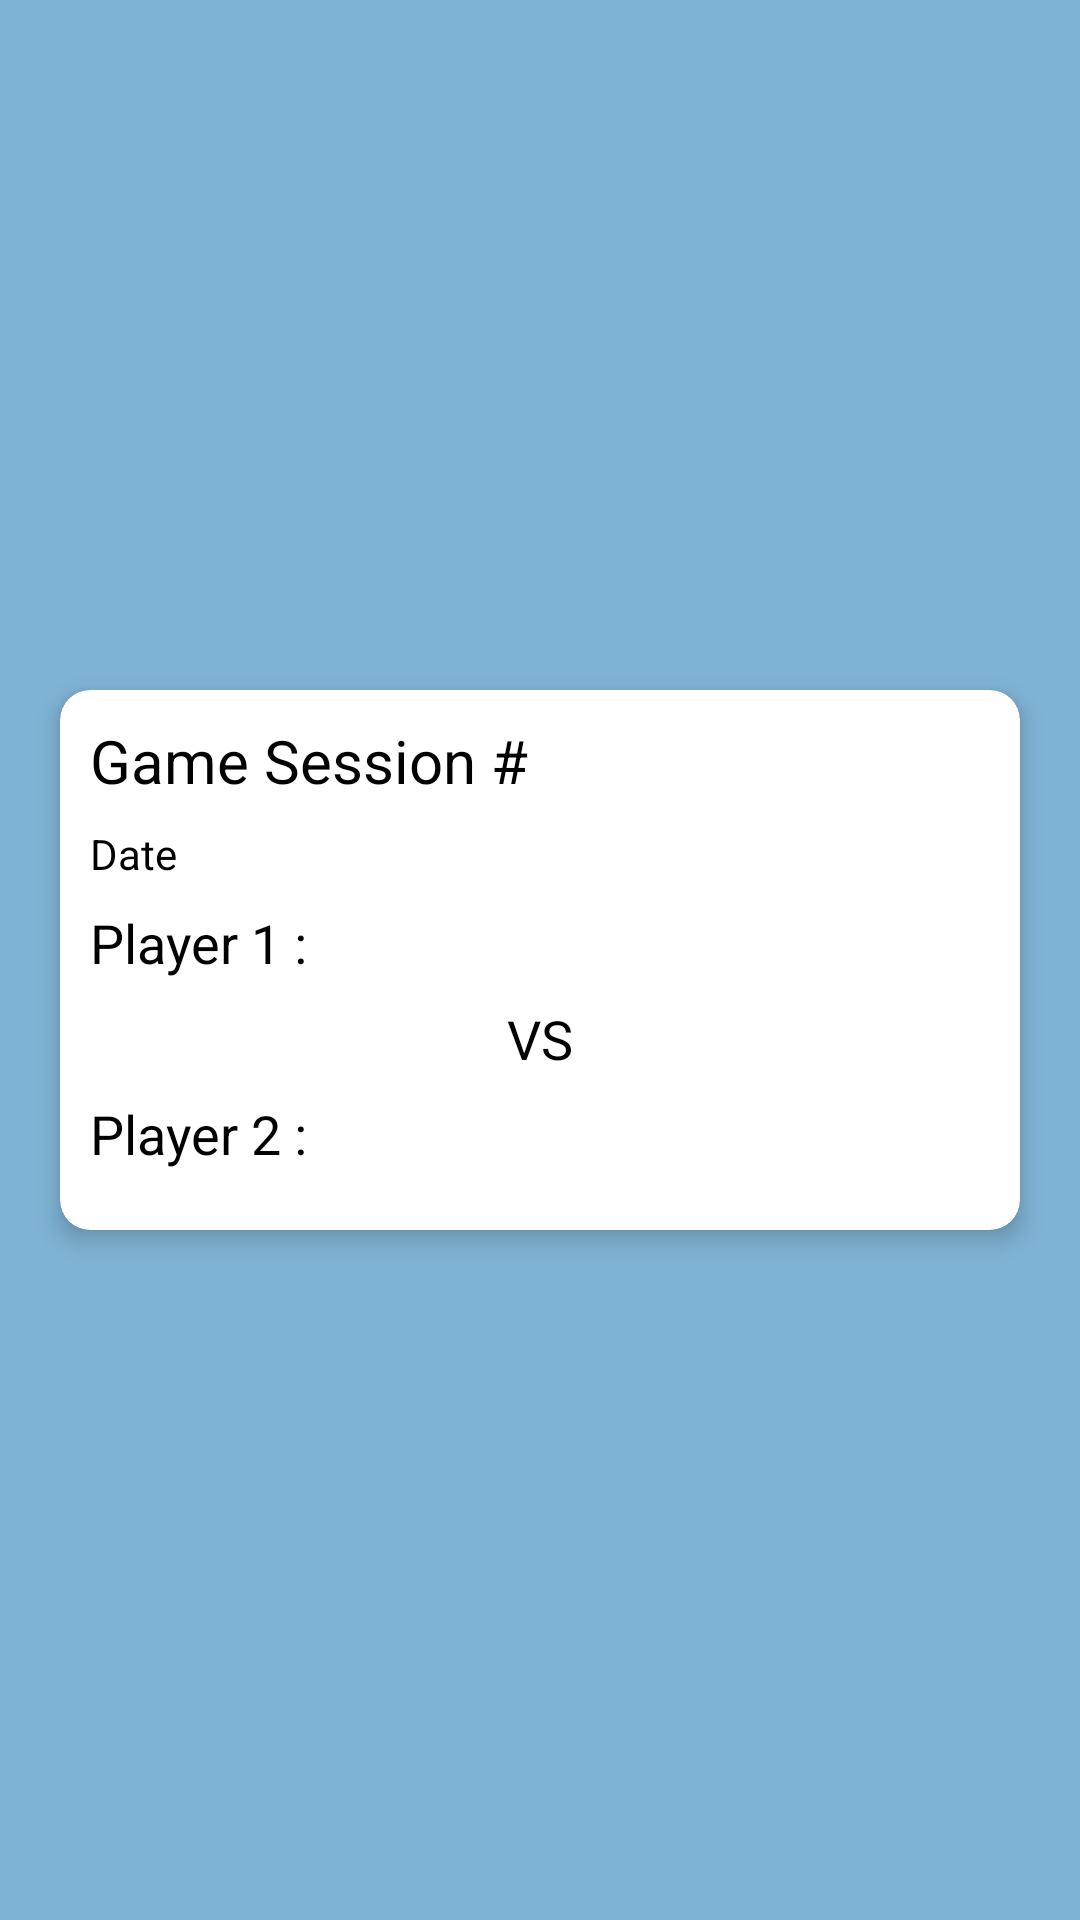

Layout XML and referenced resources for this Android screen:
<!-- AndroidManifest.xml: application theme Theme.PentolSilang_160419083 -->
<!-- res/layout/history_card.xml -->
<?xml version="1.0" encoding="utf-8"?>
<androidx.constraintlayout.widget.ConstraintLayout xmlns:android="http://schemas.android.com/apk/res/android"
    xmlns:app="http://schemas.android.com/apk/res-auto"
    xmlns:tools="http://schemas.android.com/tools"
    android:layout_width="match_parent"
    android:layout_height="wrap_content"
    android:background=" #7FB3D5 "
    tools:context=".HistoryCard">

    <androidx.cardview.widget.CardView
        android:layout_width="0dp"
        android:layout_height="180dp"
        android:layout_marginStart="20dp"
        android:layout_marginTop="10dp"
        android:layout_marginEnd="20dp"
        android:layout_marginBottom="10dp"
        app:cardCornerRadius="10dp"
        app:cardElevation="5dp"
        app:layout_constraintBottom_toBottomOf="parent"
        app:layout_constraintEnd_toEndOf="parent"
        app:layout_constraintStart_toStartOf="parent"
        app:layout_constraintTop_toTopOf="parent">

        <androidx.constraintlayout.widget.ConstraintLayout
            android:layout_width="match_parent"
            android:layout_height="match_parent">

            <TextView
                android:id="@+id/textPlayerHistory1"
                android:layout_width="0dp"
                android:layout_height="wrap_content"
                android:layout_marginStart="10dp"
                android:layout_marginEnd="10dp"
                android:layout_marginBottom="20dp"
                android:text="Player 2 :"
                android:textColor="@color/black"
                android:textSize="18sp"
                app:layout_constraintBottom_toBottomOf="parent"
                app:layout_constraintEnd_toEndOf="parent"
                app:layout_constraintStart_toStartOf="parent" />

            <TextView
                android:id="@+id/textSession"
                android:layout_width="wrap_content"
                android:layout_height="wrap_content"
                android:layout_marginStart="10dp"
                android:layout_marginTop="10dp"
                android:text="Game Session #"
                android:textColor="@color/black"
                android:textSize="20sp"
                app:layout_constraintStart_toStartOf="parent"
                app:layout_constraintTop_toTopOf="parent" />

            <TextView
                android:id="@+id/textPlayerHistory2"
                android:layout_width="0dp"
                android:layout_height="wrap_content"
                android:layout_marginStart="10dp"
                android:layout_marginTop="8dp"
                android:layout_marginEnd="10dp"
                android:text="Player 1 :"
                android:textColor="@color/black"
                android:textSize="18sp"
                app:layout_constraintEnd_toEndOf="parent"
                app:layout_constraintHorizontal_bias="0.0"
                app:layout_constraintStart_toStartOf="parent"
                app:layout_constraintTop_toBottomOf="@+id/textDate" />

            <TextView
                android:id="@+id/textDate"
                android:layout_width="wrap_content"
                android:layout_height="wrap_content"
                android:layout_marginStart="10dp"
                android:layout_marginTop="8dp"
                android:text="Date"
                android:textColor="@color/black"
                android:textSize="14sp"
                app:layout_constraintStart_toStartOf="parent"
                app:layout_constraintTop_toBottomOf="@+id/textSession" />

            <TextView
                android:id="@+id/textView3"
                android:layout_width="wrap_content"
                android:layout_height="wrap_content"
                android:layout_marginTop="10dp"
                android:layout_marginBottom="10dp"
                android:text="VS"
                android:textColor="@color/black"
                android:textSize="18sp"
                app:layout_constraintBottom_toTopOf="@+id/textPlayerHistory1"
                app:layout_constraintEnd_toEndOf="@+id/textPlayerHistory2"
                app:layout_constraintStart_toStartOf="@+id/textPlayerHistory2"
                app:layout_constraintTop_toBottomOf="@+id/textPlayerHistory2" />
        </androidx.constraintlayout.widget.ConstraintLayout>
    </androidx.cardview.widget.CardView>
</androidx.constraintlayout.widget.ConstraintLayout>
<!-- resources referenced by this layout -->
<resources>
  <style name="Theme.PentolSilang_160419083" parent="Theme.MaterialComponents.DayNight.DarkActionBar">
          
          <item name="colorPrimary">@color/purple_500</item>
          <item name="colorPrimaryVariant">@color/purple_700</item>
          <item name="colorOnPrimary">@color/white</item>
          
          <item name="colorSecondary">@color/teal_200</item>
          <item name="colorSecondaryVariant">@color/teal_700</item>
          <item name="colorOnSecondary">@color/black</item>
          
          <item name="android:statusBarColor" tools:targetApi="l">?attr/colorPrimaryVariant</item>
          
      </style>
  <!-- not gathered from this repository: default colours our renderer supplied (Android Studio template values) -->
  <color name="purple_500">#FF6200EE</color>
  <color name="purple_700">#FF3700B3</color>
  <color name="teal_200">#FF03DAC5</color>
  <color name="teal_700">#FF018786</color>
  <color name="black">#FF000000</color>
  <color name="white">#FFFFFFFF</color>
</resources>
